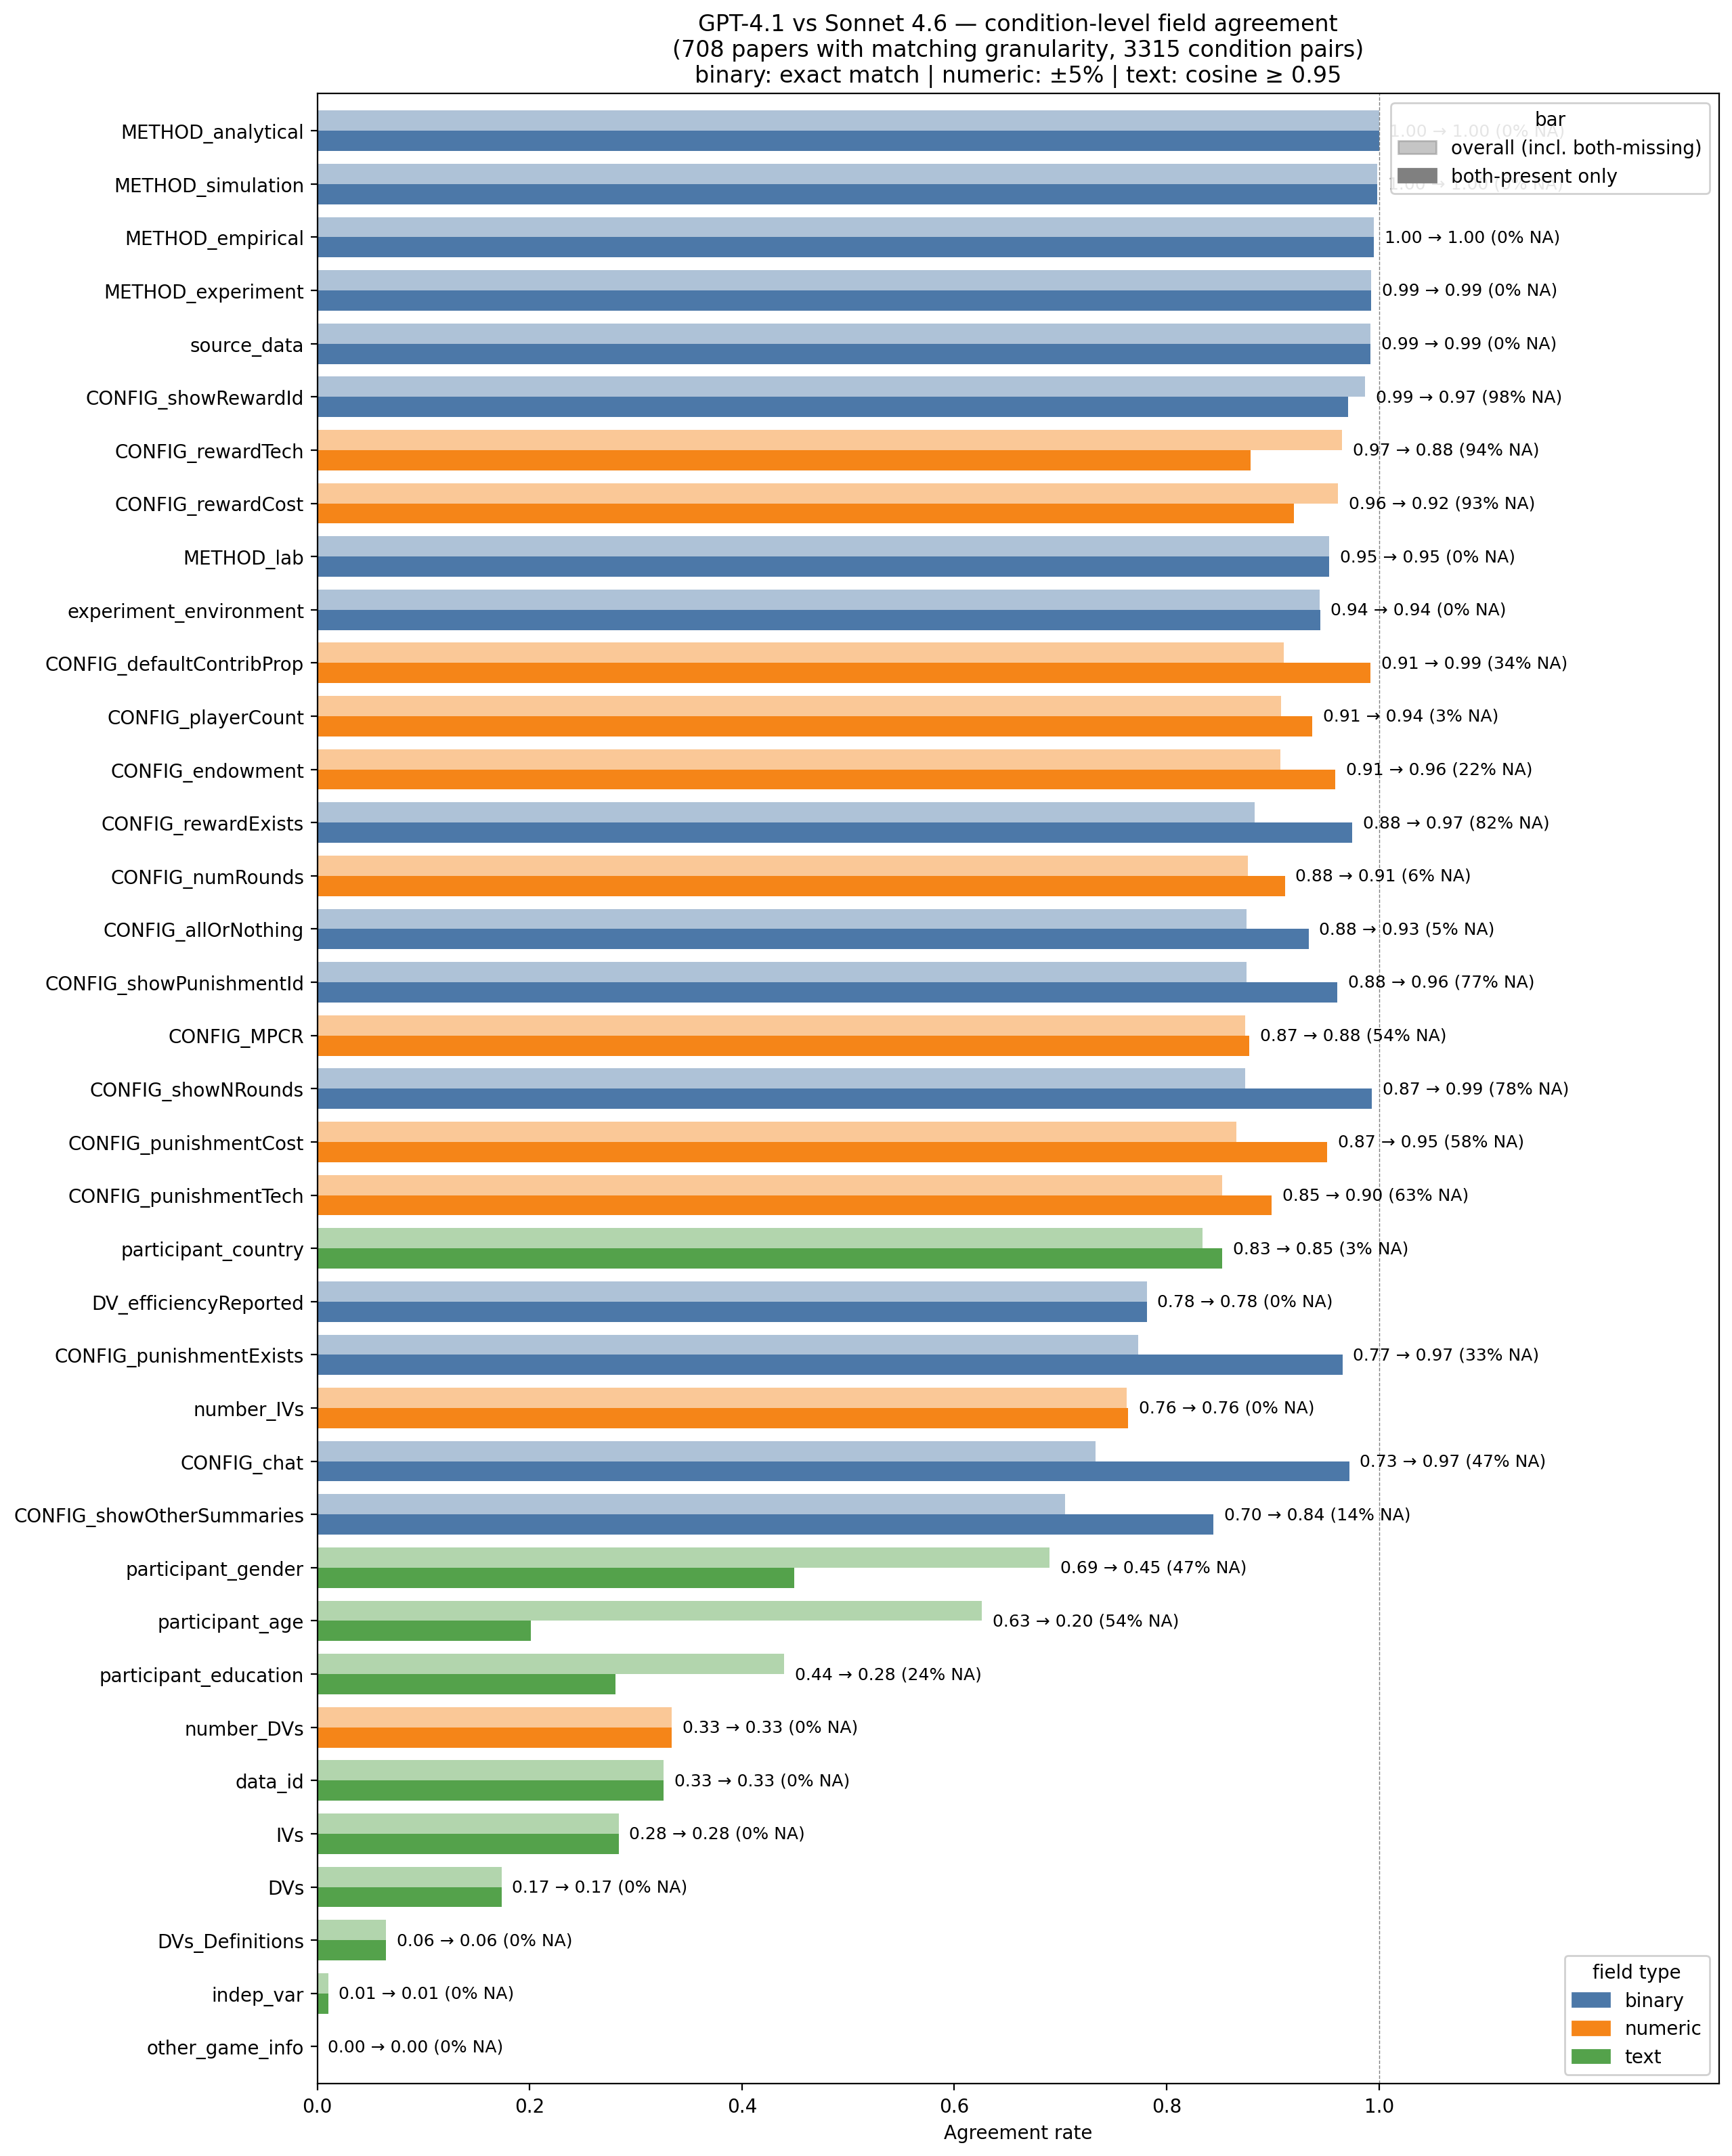

Data behind this chart, as committed beside it:
field, type, n_condition_pairs, n_agree, n_disagree, agreement_rate, n_both_missing, n_one_missing, n_both_present, n_agree_present, agreement_rate_present, pct_both_missing
METHOD_analytical, binary, 3315, 3315, 0, 1.0, 0, 0, 3315, 3315, 1.0, 0.0
METHOD_simulation, binary, 3315, 3309, 6, 0.9982, 0, 0, 3315, 3309, 0.9982, 0.0
METHOD_empirical, binary, 3315, 3299, 16, 0.9952, 0, 0, 3315, 3299, 0.9952, 0.0
METHOD_experiment, binary, 3315, 3291, 24, 0.9928, 0, 0, 3315, 3291, 0.9928, 0.0
source_data, binary, 3315, 3288, 27, 0.9919, 0, 0, 3315, 3288, 0.9919, 0.0
CONFIG_showRewardId, binary, 3315, 3272, 43, 0.987, 3239, 42, 34, 33, 0.9706, 0.9771
CONFIG_rewardTech, numeric, 3315, 3199, 116, 0.965, 3119, 105, 91, 80, 0.8791, 0.9409
CONFIG_rewardCost, numeric, 3315, 3187, 128, 0.9614, 3095, 120, 100, 92, 0.92, 0.9336
METHOD_lab, binary, 3315, 3159, 156, 0.9529, 0, 1, 3314, 3159, 0.9532, 0.0
experiment_environment, binary, 3315, 3130, 185, 0.9442, 0, 1, 3314, 3130, 0.9445, 0.0
CONFIG_defaultContribProp, numeric, 3315, 3018, 297, 0.9104, 1134, 282, 1899, 1884, 0.9921, 0.3421
CONFIG_playerCount, numeric, 3315, 3008, 307, 0.9074, 103, 112, 3100, 2905, 0.9371, 0.03107
CONFIG_endowment, numeric, 3315, 3006, 309, 0.9068, 734, 211, 2370, 2272, 0.9586, 0.2214
CONFIG_rewardExists, binary, 3315, 2926, 389, 0.8827, 2734, 384, 197, 192, 0.9746, 0.8247
CONFIG_numRounds, numeric, 3315, 2905, 410, 0.8763, 185, 145, 2985, 2720, 0.9112, 0.05581
CONFIG_allOrNothing, binary, 3315, 2901, 414, 0.8751, 169, 220, 2926, 2732, 0.9337, 0.05098
CONFIG_showPunishmentId, binary, 3315, 2901, 414, 0.8751, 2558, 400, 357, 343, 0.9608, 0.7716
CONFIG_MPCR, numeric, 3315, 2897, 418, 0.8739, 1803, 266, 1246, 1094, 0.878, 0.5439
CONFIG_showNRounds, binary, 3315, 2896, 419, 0.8736, 2601, 417, 297, 295, 0.9933, 0.7846
CONFIG_punishmentCost, numeric, 3315, 2869, 446, 0.8655, 1936, 398, 981, 933, 0.9511, 0.584
CONFIG_punishmentTech, numeric, 3315, 2826, 489, 0.8525, 2090, 406, 819, 736, 0.8987, 0.6305
participant_country, text, 3315, 2764, 551, 0.8338, 96, 88, 3131, 2668, 0.8521, 0.02896
DV_efficiencyReported, binary, 3315, 2590, 725, 0.7813, 0, 0, 3315, 2590, 0.7813, 0.0
CONFIG_punishmentExists, binary, 3315, 2562, 753, 0.7729, 1109, 701, 1505, 1453, 0.9654, 0.3345
number_IVs, numeric, 3315, 2527, 788, 0.7623, 4, 7, 3304, 2523, 0.7636, 0.001207
CONFIG_chat, binary, 3315, 2430, 885, 0.733, 1565, 860, 890, 865, 0.9719, 0.4721
CONFIG_showOtherSummaries, binary, 3315, 2334, 981, 0.7041, 473, 637, 2205, 1861, 0.844, 0.1427
participant_gender, text, 3315, 2287, 1028, 0.6899, 1547, 121, 1647, 740, 0.4493, 0.4667
participant_age, text, 3315, 2075, 1240, 0.6259, 1791, 111, 1413, 284, 0.201, 0.5403
participant_education, text, 3315, 1458, 1857, 0.4398, 796, 161, 2358, 662, 0.2807, 0.2401
number_DVs, numeric, 3315, 1107, 2208, 0.3339, 0, 0, 3315, 1107, 0.3339, 0.0
data_id, text, 3315, 1081, 2234, 0.3261, 0, 0, 3315, 1081, 0.3261, 0.0
IVs, text, 3315, 941, 2374, 0.2839, 0, 0, 3315, 941, 0.2839, 0.0
DVs, text, 3315, 575, 2740, 0.1735, 0, 0, 3315, 575, 0.1735, 0.0
DVs_Definitions, text, 3315, 215, 3100, 0.06486, 0, 0, 3315, 215, 0.06486, 0.0
indep_var, text, 3315, 34, 3281, 0.01026, 0, 6, 3309, 34, 0.01028, 0.0
other_game_info, text, 3315, 0, 3315, 0.0, 0, 1, 3314, 0, 0.0, 0.0
